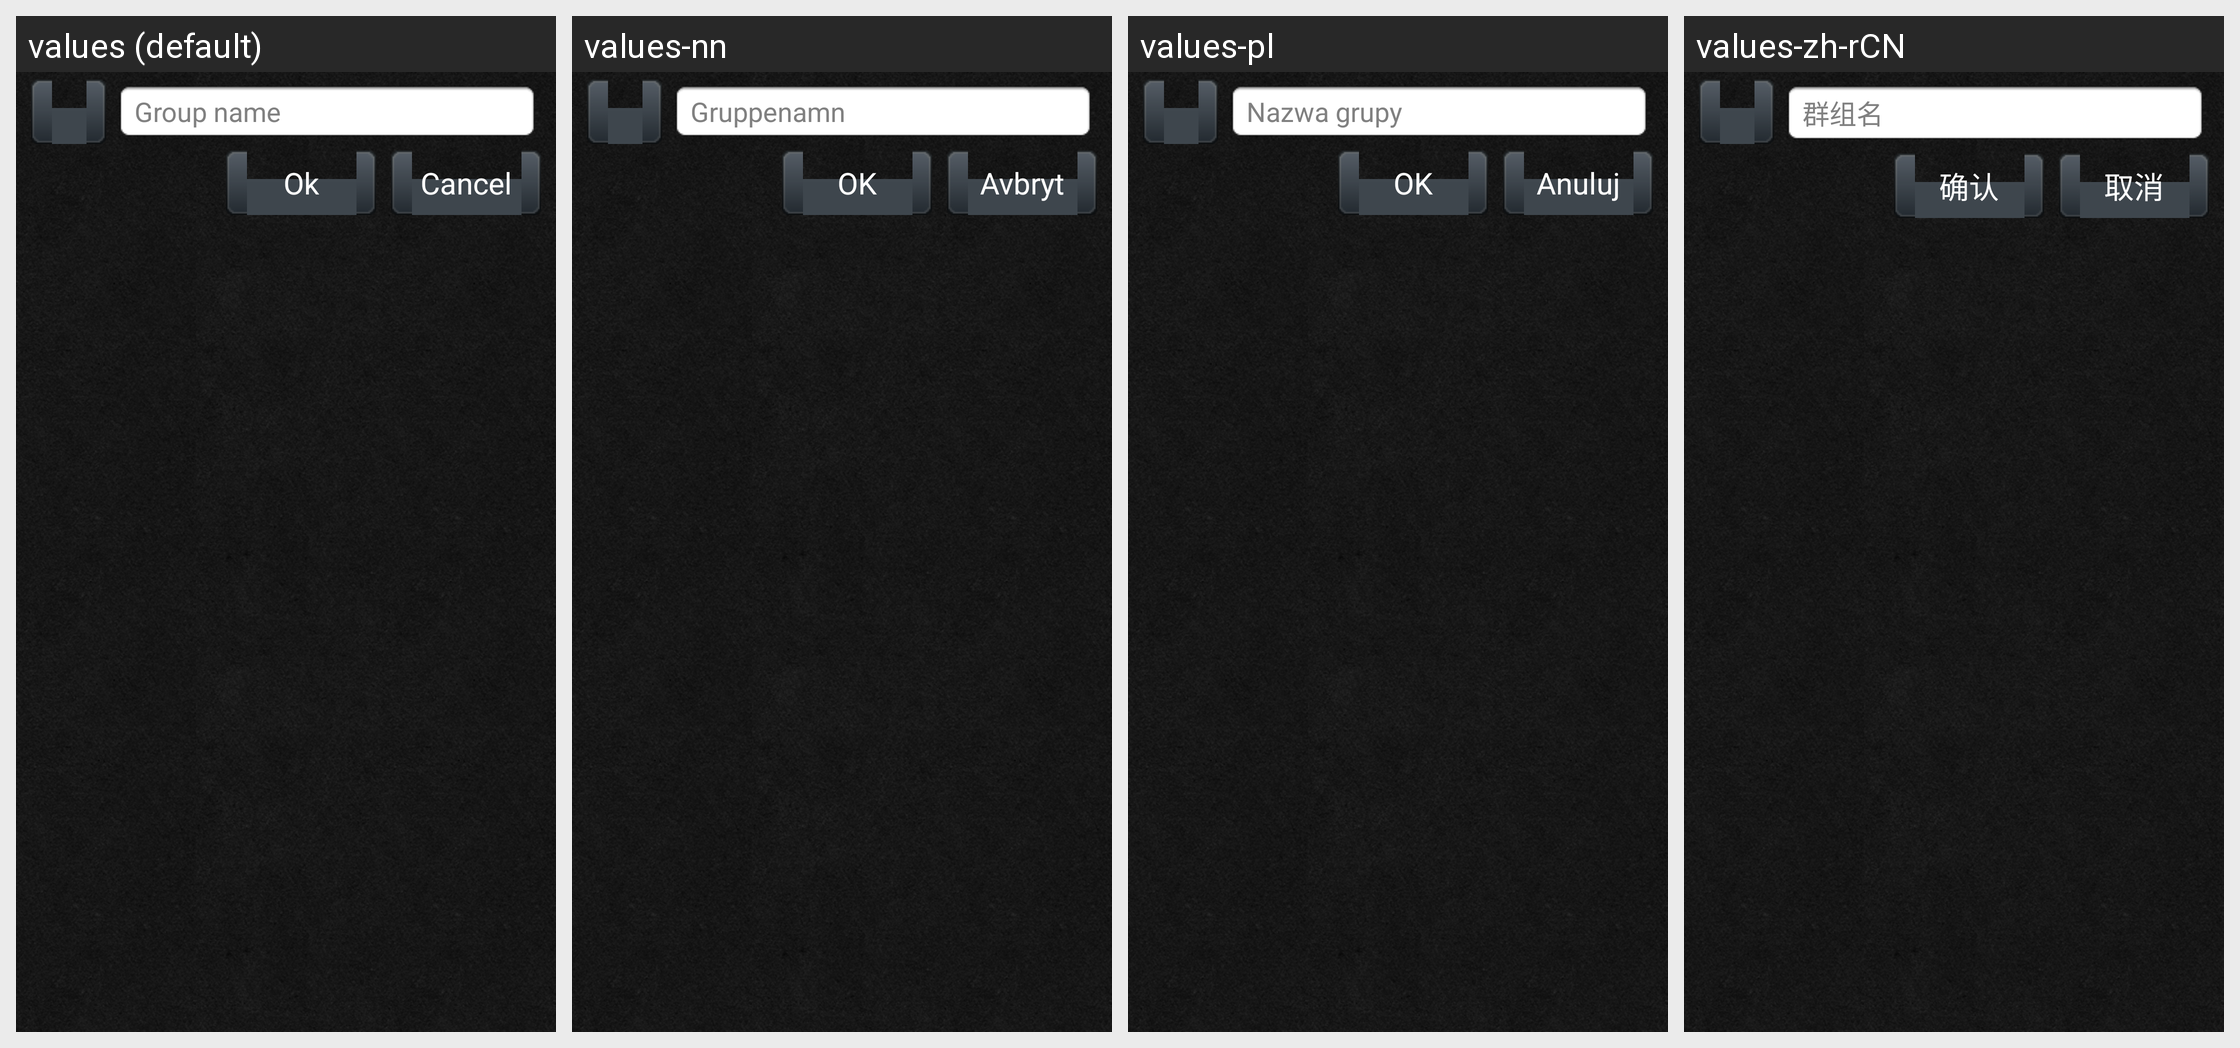

Translations of the strings shown on this Android screen, per locale in the grid:
Android screen res/layout/group_edit.xml rendered under 4 locales, left to right: values (default), values-nn, values-pl, values-zh-rCN. Device: Nexus 5 (rendered at 1080×1920; each locale shown at half size, 540×960, under a caption strip naming it); theme AppTheme.
Other locales in the repository, not shown: values-de, values-fr, values-it, values-ja, values-ru, values-sk, values-zh-rTW.
Strings drawn on this screen, with the default value and each locale's value (text and hints the layout hard-codes, and strings that could not be matched under every locale, appear in the picture but are not listed):

hint_group_name
  values: Group name
  values-nn: Gruppenamn
  values-pl: Nazwa grupy
  values-zh-rCN: 群组名

cancel
  values: Cancel
  values-nn: Avbryt
  values-pl: Anuluj
  values-zh-rCN: 取消

pass_ok
  values: Ok
  values-nn: OK
  values-pl: OK
  values-zh-rCN: 确认
